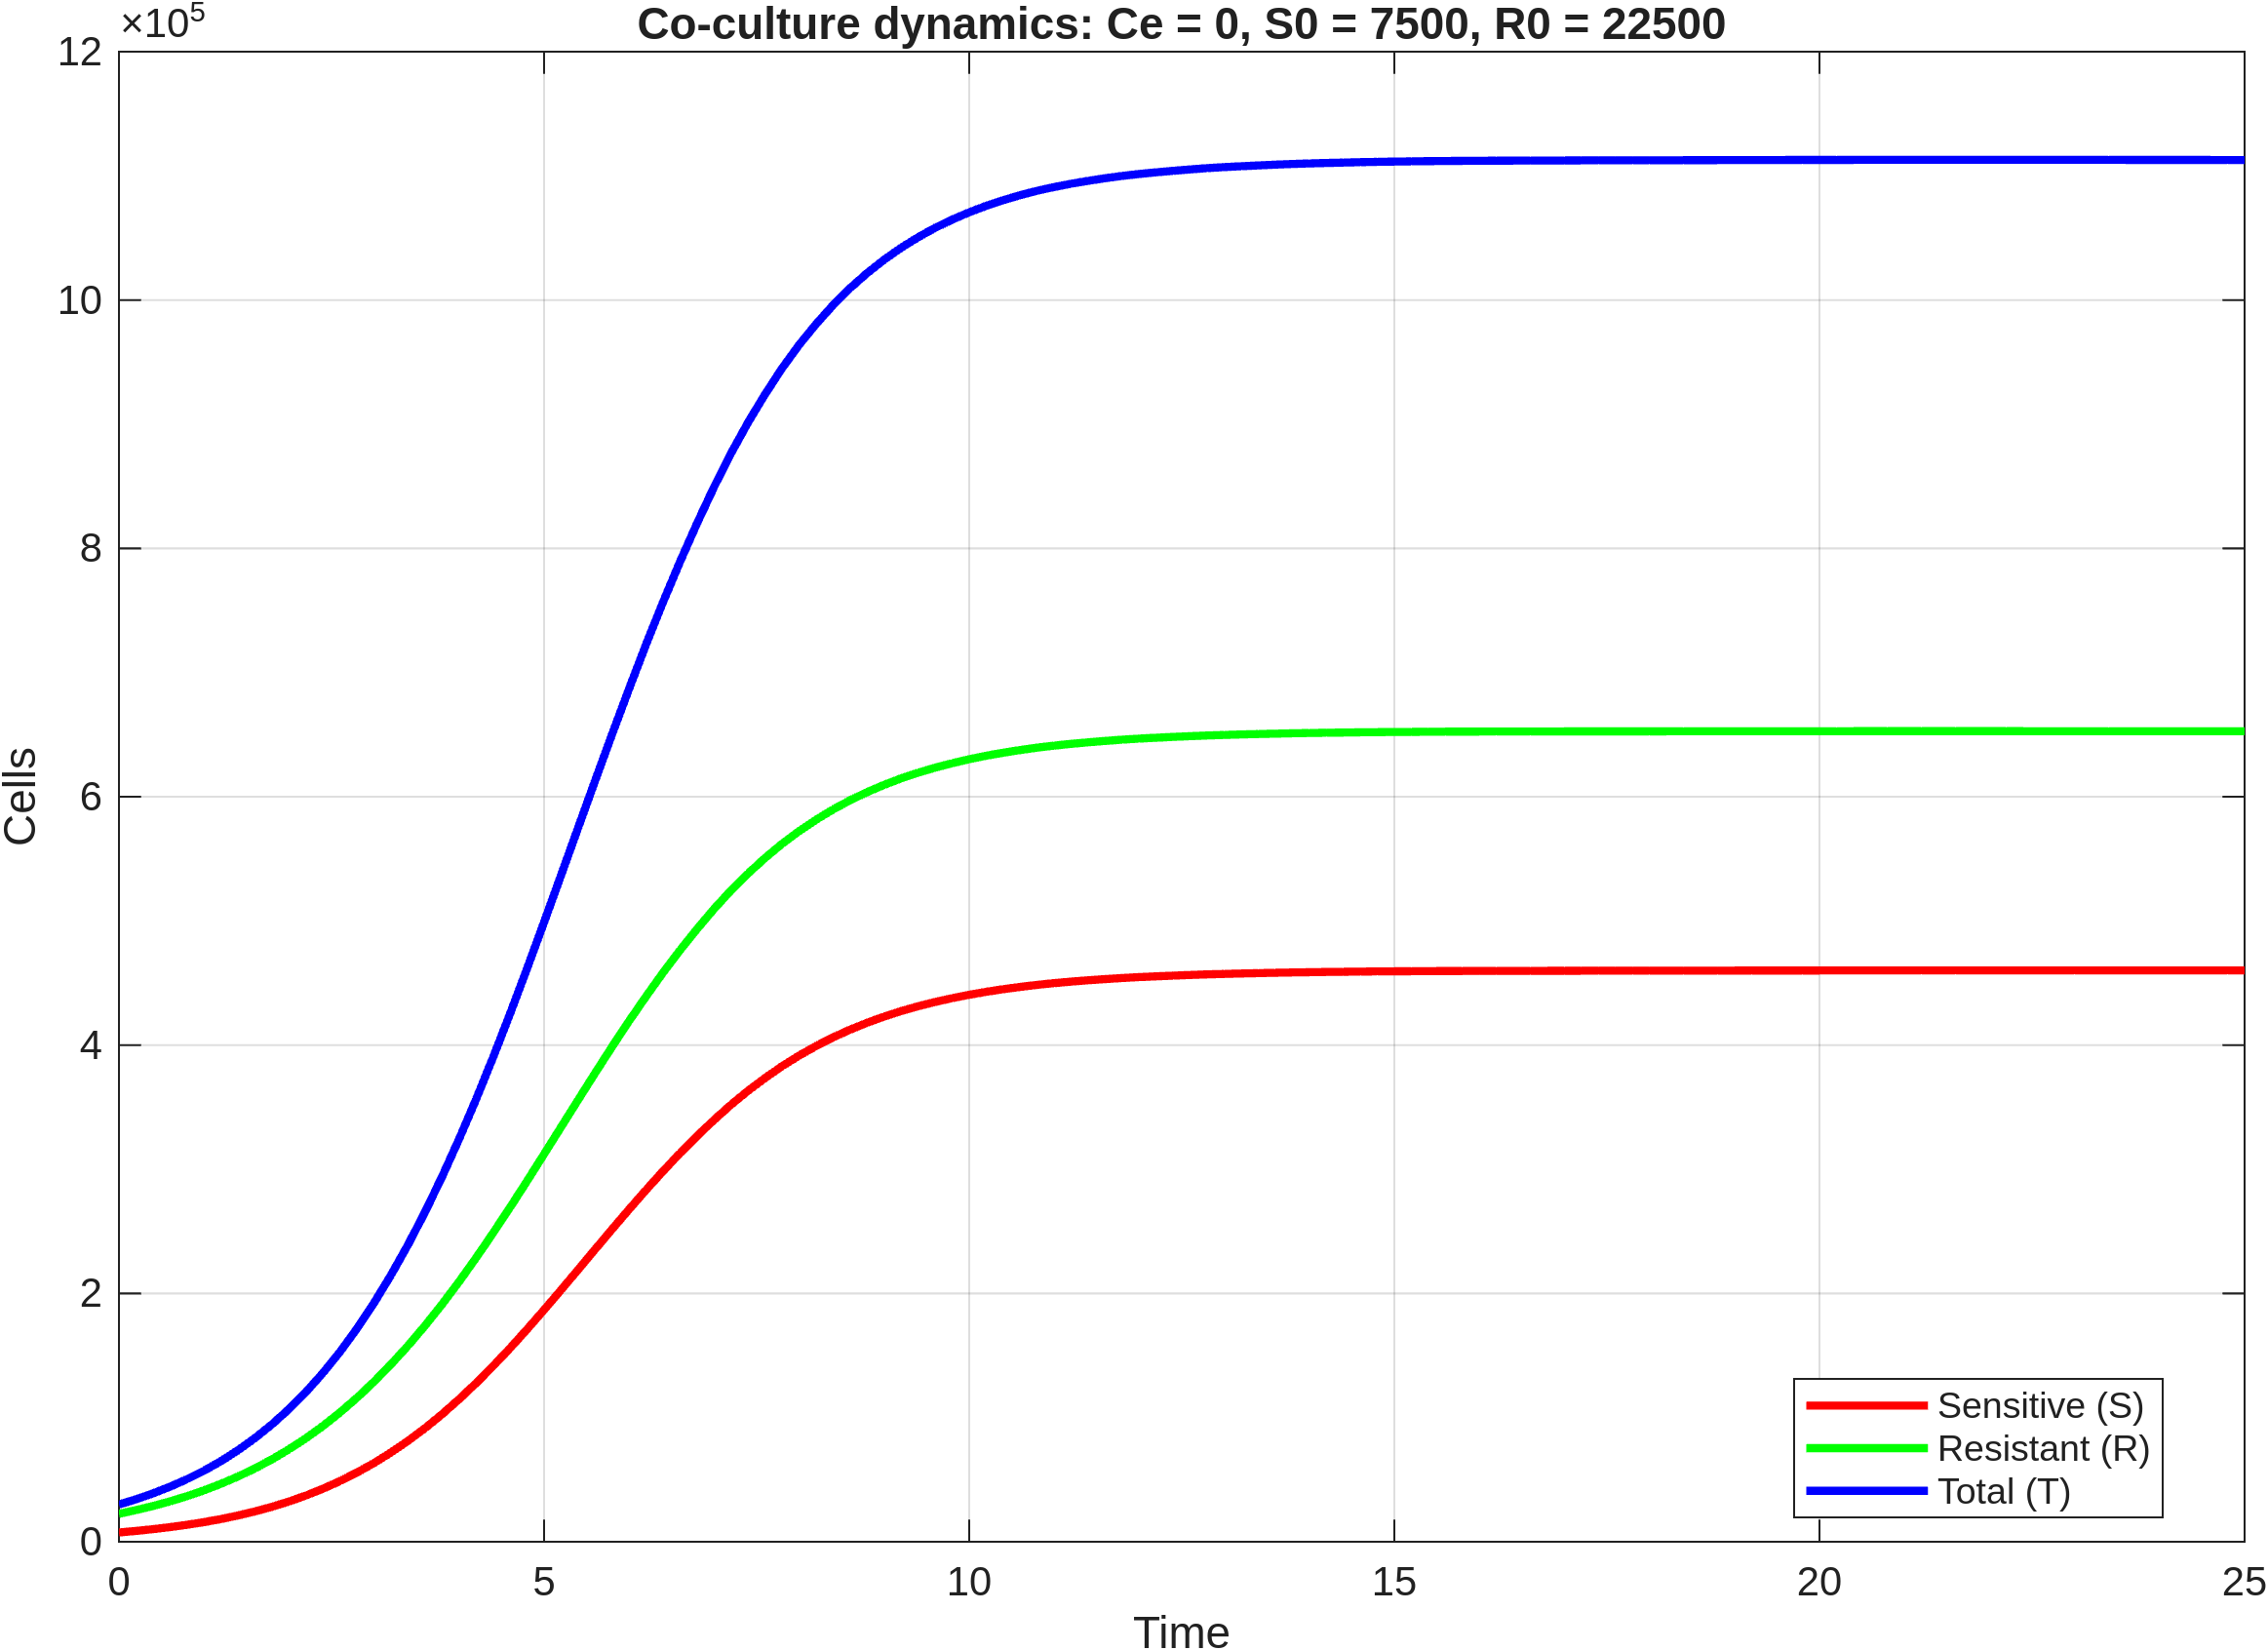

Source data for this figure (header and first rows):
time, S, R, T
0, 7500, 22500, 30000
0.2, 8728, 25466, 34193
0.4, 10140, 28788, 38928
0.6, 11768, 32517, 44285
0.8, 13646, 36705, 50352
1, 15814, 41404, 57218
1.2, 18303, 46662, 64965
1.4, 21163, 52540, 73704
1.6, 24439, 59096, 83535
1.8, 28173, 66386, 94559
2, 32432, 74478, 106909
2.2, 37257, 83427, 120685
2.4, 42714, 93292, 136006
2.6, 48858, 104130, 152988
2.8, 55741, 115990, 171731
3, 63414, 128895, 192309
3.2, 71932, 142902, 214833
3.4, 81281, 157930, 239210
3.6, 91519, 174033, 265552
3.8, 102692, 191243, 293935
4, 114770, 209480, 324250
4.2, 127678, 228594, 356272
4.4, 141455, 248606, 390061
4.6, 155954, 269301, 425255
4.8, 171073, 290519, 461592
5, 186791, 312197, 498987
5.2, 202823, 334003, 536826
5.4, 219083, 355800, 574883
5.6, 235455, 377429, 612884
5.8, 251712, 398665, 650377
6, 267739, 419340, 687079
6.2, 283386, 439288, 722674
6.4, 298511, 458399, 756911
6.6, 312963, 476484, 789446
6.8, 326736, 493575, 820310
7, 339830, 509711, 849541
7.2, 352041, 524654, 876696
7.4, 363264, 538298, 901561
7.6, 373522, 550695, 924217
7.8, 383015, 562107, 945122
8, 391585, 572367, 963952
8.2, 399236, 581498, 980734
8.4, 406221, 589793, 996014
8.6, 412463, 597187, 1009650
8.8, 417995, 603736, 1021732
9, 422947, 609575, 1032521
9.2, 427353, 614761, 1042114
9.4, 431261, 619360, 1050621
9.6, 434718, 623423, 1058141
9.8, 437773, 627005, 1064779
10, 440483, 630182, 1070665
10.2, 442882, 632993, 1075875
10.4, 444979, 635445, 1080424
10.6, 446833, 637613, 1084447
10.8, 448479, 639536, 1088015
11, 449871, 641156, 1091027
11.2, 451090, 642573, 1093663
11.4, 452168, 643825, 1095993
11.6, 453137, 644950, 1098087
11.8, 454015, 645968, 1099984
... 66 more rows
